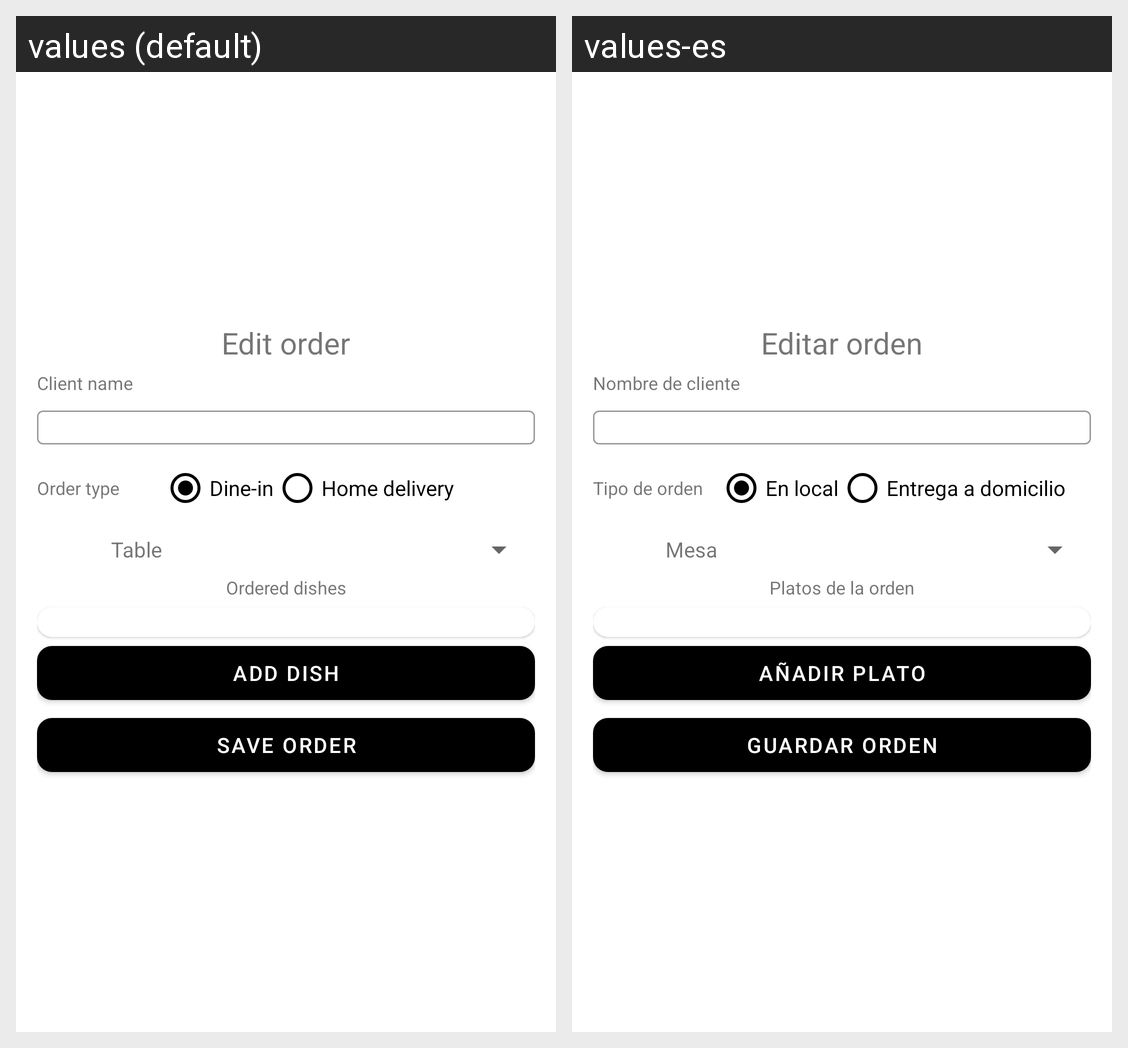

The Android screen above is rendered under two locales of the same app. Produce the string resources it draws, with the default and per-locale values.
Android screen res/layout/dialog_order.xml rendered under 2 locales, left to right: values (default), values-es. Device: Nexus 5 (rendered at 1080×1920; each locale shown at half size, 540×960, under a caption strip naming it); theme Theme.QuickBiteManager.
Strings drawn on this screen, with the default value and each locale's value (text and hints the layout hard-codes, and strings that could not be matched under every locale, appear in the picture but are not listed):

edit_order
  values: Edit order
  values-es: Editar orden

client_name
  values: Client name
  values-es: Nombre de cliente

order_type
  values: Order type
  values-es: Tipo de orden

dine_in
  values: Dine-in
  values-es: En local

Home_delivery
  values: Home delivery
  values-es: Entrega a domicilio

Table
  values: Table
  values-es: Mesa

ordered_dishes
  values: Ordered dishes
  values-es: Platos de la orden

add_dish
  values: Add dish
  values-es: Añadir plato

save_order
  values: Save order
  values-es: Guardar orden
